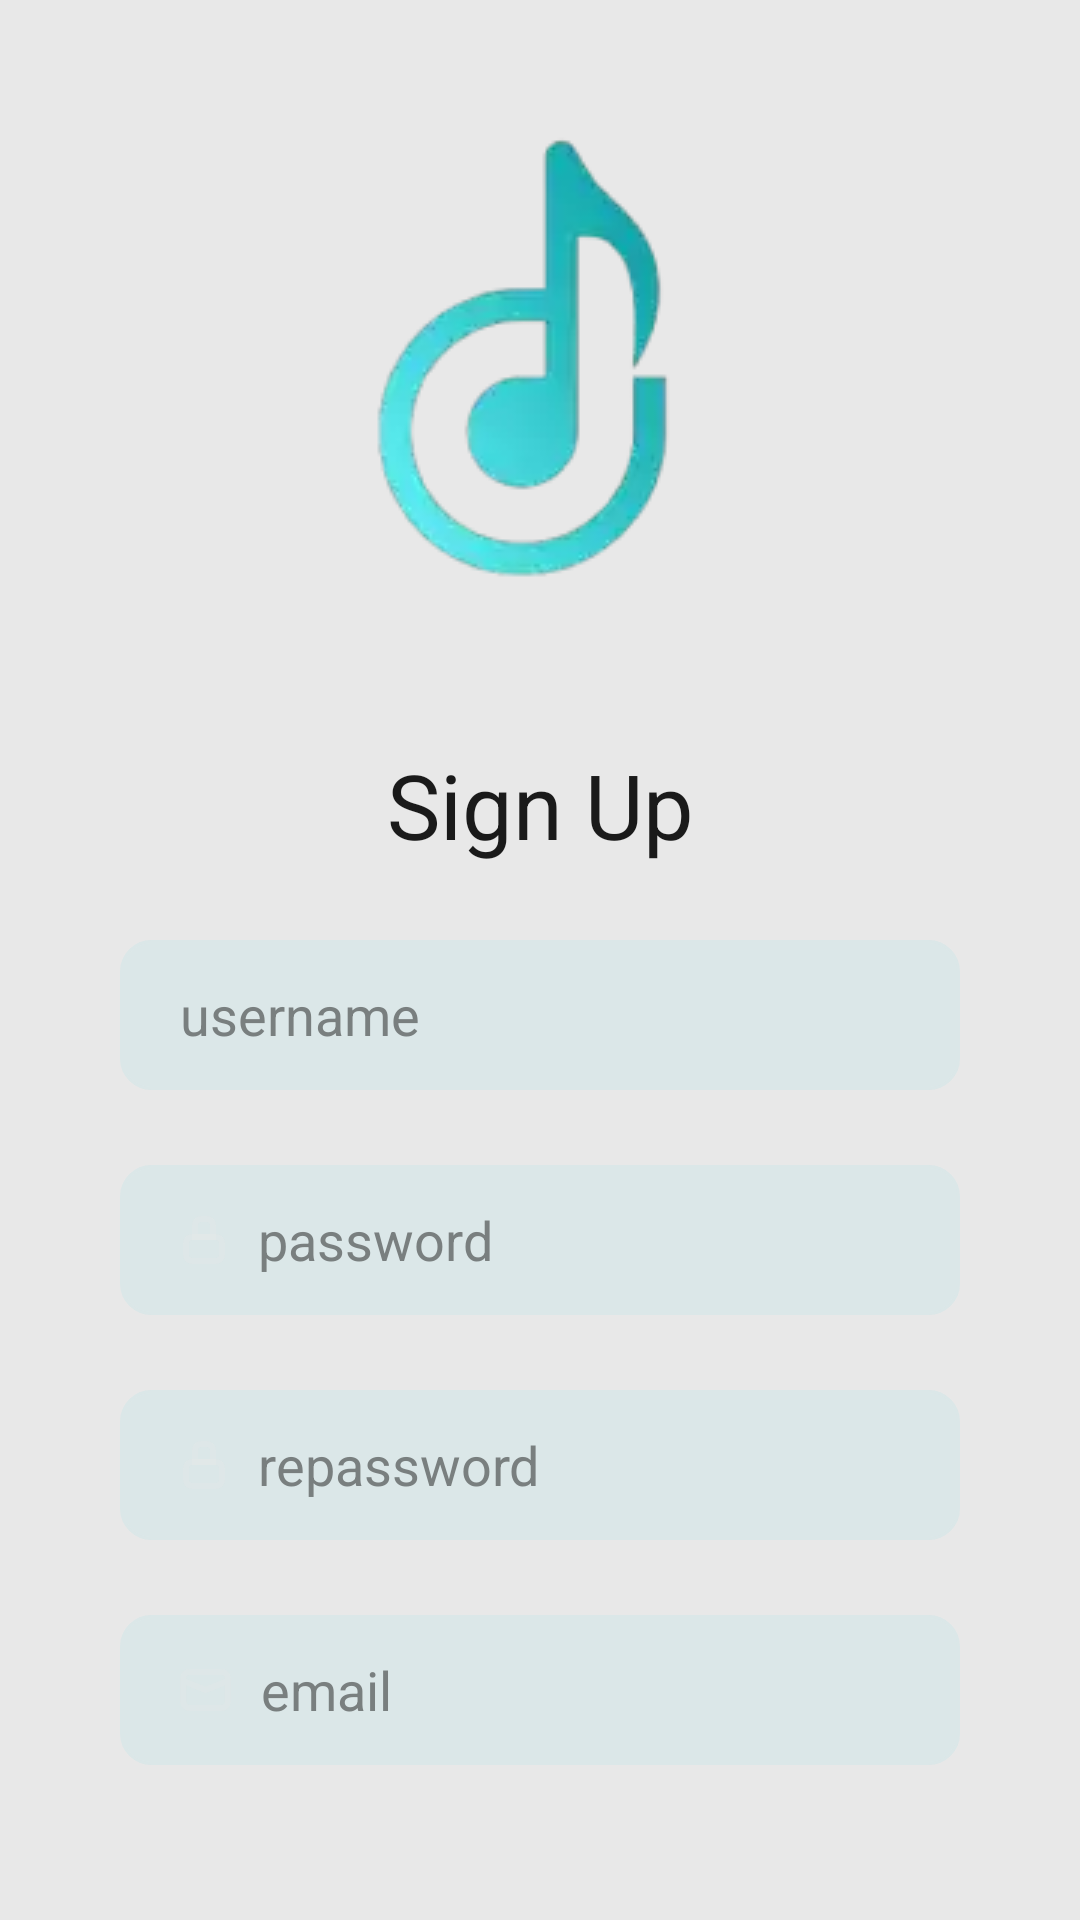

Reconstruct the res/layout file that produces this screen, plus the resources it refers to.
<!-- AndroidManifest.xml: application theme Base.Theme.AppMusicKotlin -->
<!-- res/layout/activity_sigup_screen.xml -->
<?xml version="1.0" encoding="utf-8"?>
<androidx.constraintlayout.widget.ConstraintLayout
    xmlns:android="http://schemas.android.com/apk/res/android"
    xmlns:app="http://schemas.android.com/apk/res-auto"
    xmlns:tools="http://schemas.android.com/tools"
    android:id="@+id/main"
    android:layout_width="match_parent"
    android:layout_height="match_parent"
    android:background="@color/ThemeBackground"
    tools:context=".ui.authetication.SigupScreenActivity">

    <ImageView
        android:id="@+id/imvLogo"
        android:layout_width="wrap_content"
        android:layout_height="wrap_content"
        android:src="@drawable/logo_app"
        app:layout_constraintTop_toTopOf="parent"
        app:layout_constraintStart_toStartOf="parent"
        app:layout_constraintEnd_toEndOf="parent"/>


    <TextView
        android:id="@+id/tvSignUpTitle"
        android:layout_width="wrap_content"
        android:layout_height="wrap_content"
        android:text="@string/SignUp_title_textview"
        android:textColor="@color/TitleText"
        android:textSize="30sp"
        app:layout_constraintTop_toBottomOf="@+id/imvLogo"
        app:layout_constraintStart_toStartOf="parent"
        app:layout_constraintEnd_toEndOf="parent"/>

    <EditText
        android:drawableStart="@drawable/ic_username"
        android:drawablePadding="10dp"
        android:id="@+id/edtUsername"
        android:layout_width="0dp"
        android:layout_height="50dp"
        android:layout_marginVertical="25dp"
        android:layout_marginHorizontal="40dp"
        android:background="@drawable/rounded_edittext_background"
        android:ems="10"
        android:hint="@string/SignUp_username_hint"
        android:inputType="text"
        android:paddingHorizontal="20dp"
        android:textColor="#888888"
        android:textColorHint="@color/HindTextField"
        app:layout_constraintTop_toBottomOf="@id/tvSignUpTitle"
        app:layout_constraintStart_toStartOf="parent"
        app:layout_constraintEnd_toEndOf="parent"/>

    <TextView
        android:id="@+id/txtErrorUsername"
        android:layout_width="wrap_content"
        android:layout_height="wrap_content"
        android:textColor="@android:color/holo_red_dark"
        android:text="Invalid format"
        app:layout_constraintTop_toBottomOf="@id/edtUsername"
        app:layout_constraintStart_toStartOf="@id/edtUsername"
        android:visibility="invisible"
        />




    <EditText
        android:drawableStart="@drawable/ic_password"
        android:drawablePadding="10dp"
        android:id="@+id/edtPasswordSignup"
        android:layout_width="0dp"
        android:layout_height="50dp"
        android:layout_marginVertical="25dp"
        android:layout_marginHorizontal="40dp"
        android:background="@drawable/rounded_edittext_background"
        android:ems="10"
        android:hint="@string/SignUp_password_hint"
        android:inputType="textPassword"
        android:paddingHorizontal="20dp"
        android:textColor="#888888"
        android:textColorHint="@color/HindTextField"
        app:layout_constraintTop_toBottomOf="@+id/edtUsername"
        app:layout_constraintStart_toStartOf="parent"
        app:layout_constraintEnd_toEndOf="parent"
        />

    <ImageView
        android:id="@+id/imgShowPassword"
        android:layout_width="wrap_content"
        android:layout_height="wrap_content"
        android:src="@drawable/ic_eye"
        app:layout_constraintEnd_toEndOf="@+id/edtPasswordSignup"
        app:layout_constraintTop_toTopOf="@+id/edtPasswordSignup"
        app:layout_constraintBottom_toBottomOf="@+id/edtPasswordSignup"
        android:layout_marginEnd="10dp"
        />

    <TextView
        android:id="@+id/txtErrorPassword"
        android:layout_width="wrap_content"
        android:layout_height="wrap_content"
        android:textColor="@android:color/holo_red_dark"
        android:text="Invalid format"
        app:layout_constraintTop_toBottomOf="@+id/edtPasswordSignup"
        app:layout_constraintStart_toStartOf="@+id/edtPasswordSignup"
        android:visibility="invisible"
        />


    <EditText
        android:drawableStart="@drawable/ic_password"
        android:drawablePadding="10dp"
        android:id="@+id/edtRepassword"
        android:layout_width="0dp"
        android:layout_height="50dp"
        android:layout_marginVertical="25dp"
        android:layout_marginHorizontal="40dp"
        android:background="@drawable/rounded_edittext_background"
        android:ems="10"
        android:hint="@string/SignUp_repassword"
        android:inputType="textPassword"
        android:paddingHorizontal="20dp"
        android:textColor="#888888"
        android:textColorHint="@color/HindTextField"
        app:layout_constraintTop_toBottomOf="@+id/edtPasswordSignup"
        app:layout_constraintStart_toStartOf="parent"
        app:layout_constraintEnd_toEndOf="parent"
        />
    <ImageView
        android:id="@+id/imgShowRePassword"
        android:layout_width="wrap_content"
        android:layout_height="wrap_content"
        android:src="@drawable/ic_eye"
        app:layout_constraintEnd_toEndOf="@+id/edtRepassword"
        app:layout_constraintTop_toTopOf="@+id/edtRepassword"
        app:layout_constraintBottom_toBottomOf="@+id/edtRepassword"
        android:layout_marginEnd="10dp"
        />

    <TextView
        android:id="@+id/txtErrorRepassword"
        android:layout_width="wrap_content"
        android:layout_height="wrap_content"
        android:textColor="@android:color/holo_red_dark"
        android:text="Confirmation password does not match"
        app:layout_constraintTop_toBottomOf="@+id/edtRepassword"
        app:layout_constraintStart_toStartOf="@+id/edtRepassword"
        android:visibility="invisible"
        />

    <EditText
        android:drawableStart="@drawable/ic_mail"
        android:drawablePadding="10dp"
        android:id="@+id/edtEmailSignup"
        android:layout_width="0dp"
        android:layout_height="50dp"
        android:layout_marginVertical="25dp"
        android:layout_marginHorizontal="40dp"
        android:background="@drawable/rounded_edittext_background"
        android:ems="10"
        android:hint="@string/SignUp_email_hint"
        android:inputType="text"
        android:paddingHorizontal="20dp"
        android:textColor="#888888"
        android:textColorHint="@color/HindTextField"
        app:layout_constraintTop_toBottomOf="@+id/edtRepassword"
        app:layout_constraintStart_toStartOf="parent"
        app:layout_constraintEnd_toEndOf="parent"/>

    <TextView
        android:id="@+id/txtErrorEmail"
        android:layout_width="wrap_content"
        android:layout_height="wrap_content"
        android:textColor="@android:color/holo_red_dark"
        android:text="Invalid format"
        app:layout_constraintTop_toBottomOf="@+id/edtEmailSignup"
        app:layout_constraintStart_toStartOf="@+id/edtEmailSignup"
        android:visibility="invisible"
        />


    <androidx.appcompat.widget.AppCompatButton
        android:id="@+id/btnSignup"
        android:layout_width="0dp"
        android:layout_height="wrap_content"
        android:layout_marginTop="80dp"
        android:layout_marginHorizontal="40dp"
        android:background="@drawable/rounded_button_auth_background"
        android:text="@string/SignUp_title_textview"
        android:textColor="@color/TextButtonColor"
        app:layout_constraintTop_toBottomOf="@+id/edtEmailSignup"
        app:layout_constraintStart_toStartOf="parent"
        app:layout_constraintEnd_toEndOf="parent"/>


</androidx.constraintlayout.widget.ConstraintLayout>
<!-- resources referenced by this layout -->
<resources>
  <color name="HindTextField">#797f7f</color>
  <color name="TextButtonColor">#e9f6f8</color>
  <color name="ThemeBackground">#E8E8E8</color>
  <color name="TitleText">#1a1a1a</color>
  <!-- drawable ic_mail (drawable) -->
  <vector xmlns:android="http://schemas.android.com/apk/res/android"
      android:width="17dp"
      android:height="16dp"
      android:viewportWidth="17"
      android:viewportHeight="16">
    <path
        android:pathData="M1.063,5L8.5,8L15.938,5M4.463,14H12.538C13.728,14 14.323,14 14.777,13.782C15.177,13.59 15.502,13.284 15.706,12.908C15.938,12.48 15.938,11.92 15.938,10.8V5.2C15.938,4.08 15.938,3.52 15.706,3.092C15.502,2.716 15.177,2.41 14.777,2.218C14.323,2 13.728,2 12.538,2H4.463C3.272,2 2.677,2 2.223,2.218C1.823,2.41 1.498,2.716 1.294,3.092C1.063,3.52 1.063,4.08 1.063,5.2V10.8C1.063,11.92 1.063,12.48 1.294,12.908C1.498,13.284 1.823,13.59 2.223,13.782C2.677,14 3.272,14 4.463,14Z"
        android:strokeAlpha="0.27"
        android:strokeLineJoin="round"
        android:strokeWidth="2"
        android:fillColor="#00000000"
        android:strokeColor="@color/ThemeBackground"/>
  </vector>
  <!-- drawable ic_password (drawable) -->
  <vector xmlns:android="http://schemas.android.com/apk/res/android"
      android:width="16dp"
      android:height="16dp"
      android:viewportWidth="16"
      android:viewportHeight="16">
    <path
        android:pathData="M2,10.2C2,9.08 2,8.52 2.218,8.092C2.41,7.716 2.716,7.41 3.092,7.218C3.52,7 4.08,7 5.2,7H10.8C11.92,7 12.48,7 12.908,7.218C13.284,7.41 13.59,7.716 13.782,8.092C14,8.52 14,9.08 14,10.2V11.8C14,12.92 14,13.48 13.782,13.908C13.59,14.284 13.284,14.59 12.908,14.782C12.48,15 11.92,15 10.8,15H5.2C4.08,15 3.52,15 3.092,14.782C2.716,14.59 2.41,14.284 2.218,13.908C2,13.48 2,12.92 2,11.8V10.2Z"
        android:strokeAlpha="0.27"
        android:strokeWidth="2"
        android:fillColor="#00000000"
        android:strokeColor="@color/ThemeBackground"/>
    <path
        android:pathData="M5,7L5,4C5,3.068 5,2.602 5.152,2.235C5.355,1.745 5.745,1.355 6.235,1.152C6.602,1 7.068,1 8,1C8.932,1 9.398,1 9.765,1.152C10.255,1.355 10.645,1.745 10.848,2.235C11,2.602 11,3.068 11,4V7H5Z"
        android:strokeAlpha="0.27"
        android:strokeWidth="2"
        android:fillColor="#00000000"
        android:strokeColor="@color/ThemeBackground"/>
  </vector>
  <!-- drawable logo_app: webp bitmap (drawable, 3962 bytes) -->
  <!-- drawable rounded_button_auth_background (drawable) -->
  <?xml version="1.0" encoding="utf-8"?>
  <shape xmlns:android="http://schemas.android.com/apk/res/android"
      android:shape="rectangle"
      >
      <corners android:radius="16dp"/>
      <solid android:color="@color/ThemeButton"/>
  </shape>
  <!-- drawable rounded_edittext_background (drawable) -->
  <?xml version="1.0" encoding="utf-8"?>
  <shape xmlns:android="http://schemas.android.com/apk/res/android"
      android:shape="rectangle">
      <corners android:radius="10dp" />
      <stroke android:width="1dp"
          android:color="#DBE7E8"
          />
      <solid android:color="@color/ThemeTextField"/>
  </shape>
  <string name="SignUp_email_hint">email</string>
  <string name="SignUp_password_hint">password</string>
  <string name="SignUp_repassword">repassword</string>
  <string name="SignUp_title_textview">Sign Up</string>
  <string name="SignUp_username_hint">username</string>
  <style name="Base.Theme.AppMusicKotlin" parent="Theme.Material3.Light.NoActionBar">
          
          
      </style>
  <color name="ThemeButton">#08a0b5</color>
  <color name="ThemeTextField">#dbe7e8</color>
</resources>
